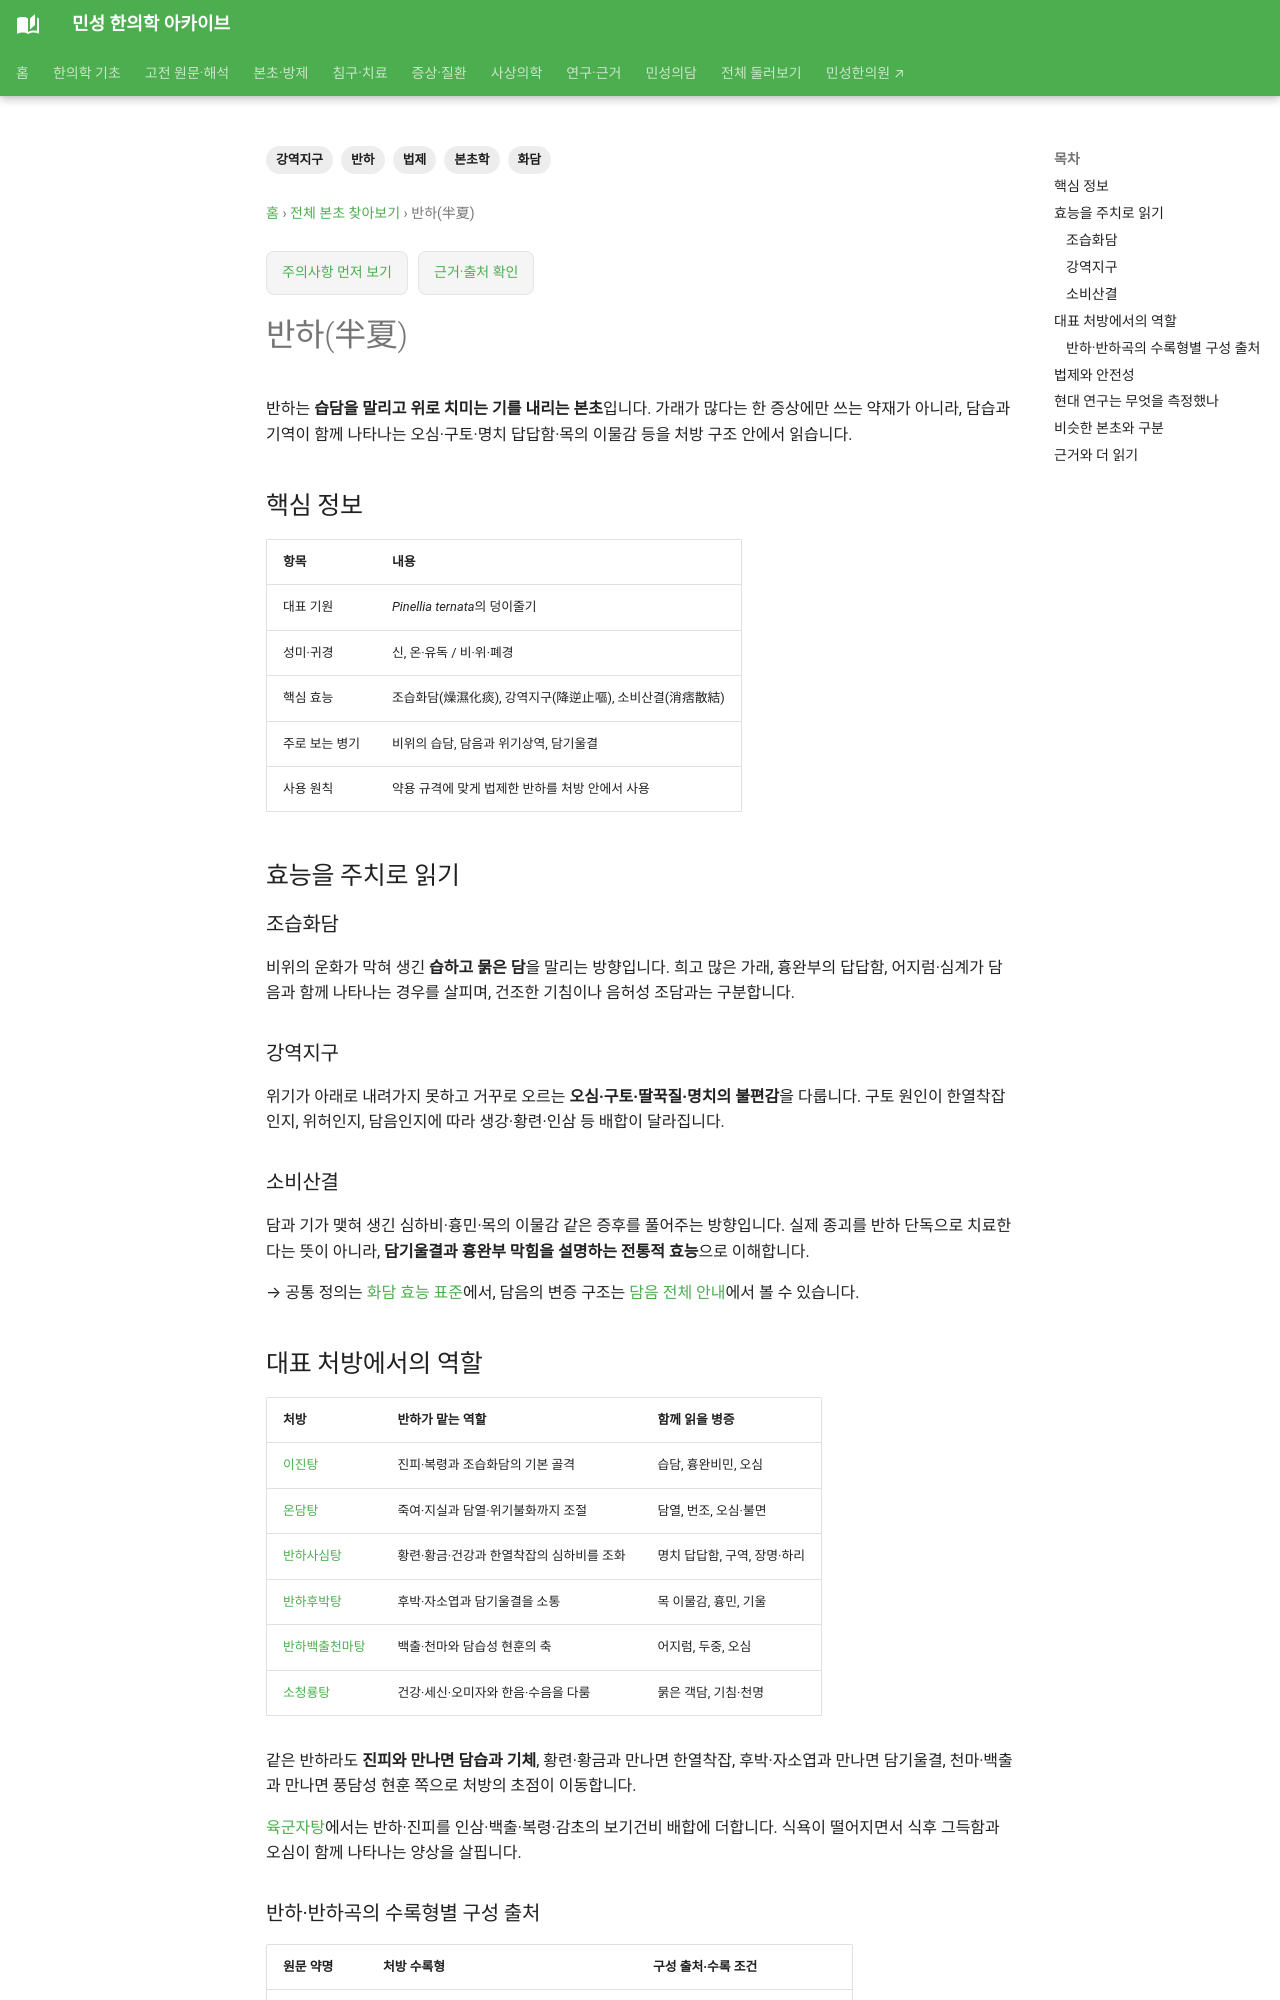

repository: joowon1111/minseong-korean-medicine-wiki · page: herbs/pinellia/index.html · generator: mkdocs

---
title: 반하(半夏)
search_primary_queries: ["반하", "半夏", "반하곡", "반하 곡", "半夏曲"]
description: 반하의 약용 부위와 법제, 조습화담·강역지구·소비산결의 주치, 주요 처방과 현대 연구를 연결합니다.
tags: [본초학, 반하, 화담, 강역지구, 법제]
status: 검토완료
last_reviewed: 2026-09-18
---
# 반하(半夏)

반하는 **습담을 말리고 위로 치미는 기를 내리는 본초**입니다. 가래가 많다는 한 증상에만 쓰는 약재가 아니라, 담습과 기역이 함께 나타나는 오심·구토·명치 답답함·목의 이물감 등을 처방 구조 안에서 읽습니다.

## 핵심 정보

| 항목 | 내용 |
|---|---|
| 대표 기원 | *Pinellia ternata*의 덩이줄기 |
| 성미·귀경 | 신, 온·유독 / 비·위·폐경 |
| 핵심 효능 | 조습화담(燥濕化痰), 강역지구(降逆止嘔), 소비산결(消痞散結) |
| 주로 보는 병기 | 비위의 습담, 담음과 위기상역, 담기울결 |
| 사용 원칙 | 약용 규격에 맞게 법제한 반하를 처방 안에서 사용 |

## 효능을 주치로 읽기

### 조습화담

비위의 운화가 막혀 생긴 **습하고 묽은 담**을 말리는 방향입니다. 희고 많은 가래, 흉완부의 답답함, 어지럼·심계가 담음과 함께 나타나는 경우를 살피며, 건조한 기침이나 음허성 조담과는 구분합니다.

### 강역지구

위기가 아래로 내려가지 못하고 거꾸로 오르는 **오심·구토·딸꾹질·명치의 불편감**을 다룹니다. 구토 원인이 한열착잡인지, 위허인지, 담음인지에 따라 생강·황련·인삼 등 배합이 달라집니다.

### 소비산결

담과 기가 맺혀 생긴 심하비·흉민·목의 이물감 같은 증후를 풀어주는 방향입니다. 실제 종괴를 반하 단독으로 치료한다는 뜻이 아니라, **담기울결과 흉완부 막힘을 설명하는 전통적 효능**으로 이해합니다.

→ 공통 정의는 [화담 효능 표준](../herbal-integrated/efficacy-indication-standard.md#damp-phlegm)에서, 담음의 변증 구조는 [담음 전체 안내](../diagnostics/phlegm-fluid.md)에서 볼 수 있습니다.
